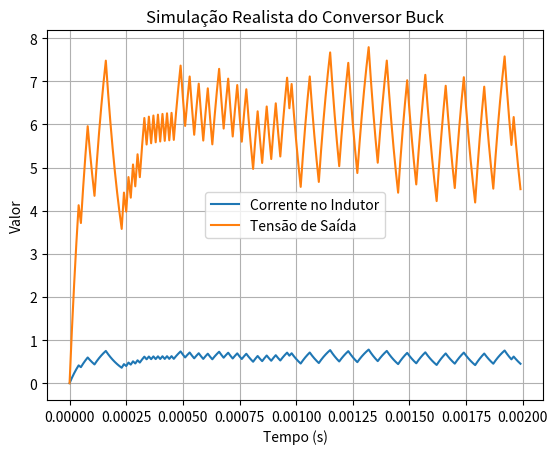

This chart was generated by the following Python code:
import numpy as np
import matplotlib.pyplot as plt

Vin = 12        
L = 1e-3        
R = 10          
C = 1e-6        
Fs = 100e3      
D = 0.5         

# Tempo de simulação
Ts = 1 / Fs                        
t_total = 0.002                     # Tempo total da simulação (2 ms)
t = np.arange(0, t_total, Ts)       # Vetor de tempo

# Vetores para o Gráfico
I_L = np.zeros_like(t)
V_out = np.zeros_like(t)

# Condições iniciais
iL = 0
vout = 0

# Simulação passo a passo
for i in range(1, len(t)):
    if (t[i] % Ts) < D * Ts:
        # Modo ON: Vin aplicado no indutor, chave fechada e indutor carregando
        vL = Vin - vout
    else:
        # Modo OFF: diodo conduz, indutor descarrega sobre a carga
        vL = -vout

    # Atualiza corrente do indutor (método de Euler)
    di = (vL / L) * Ts
    iL += di     #soma com o valor anterior não repetindo valores e atualizando apenas o tempo 

    # Atualiza tensão de saída (queda sobre resistor)
    vout = iL * R

    # Armazena os resultados para o gráfico
    I_L[i] = iL
    V_out[i] = vout

# Resultados
print("Corrente máxima no indutor (A):", np.max(I_L))
print("Tensão média de saída (V):", np.mean(V_out))

# Gráficos
plt.plot(t, I_L, label='Corrente no Indutor')
plt.plot(t, V_out, label='Tensão de Saída')
plt.xlabel('Tempo (s)')
plt.ylabel('Valor')
plt.title('Simulação Realista do Conversor Buck')
plt.grid(True)
plt.legend()
plt.show()